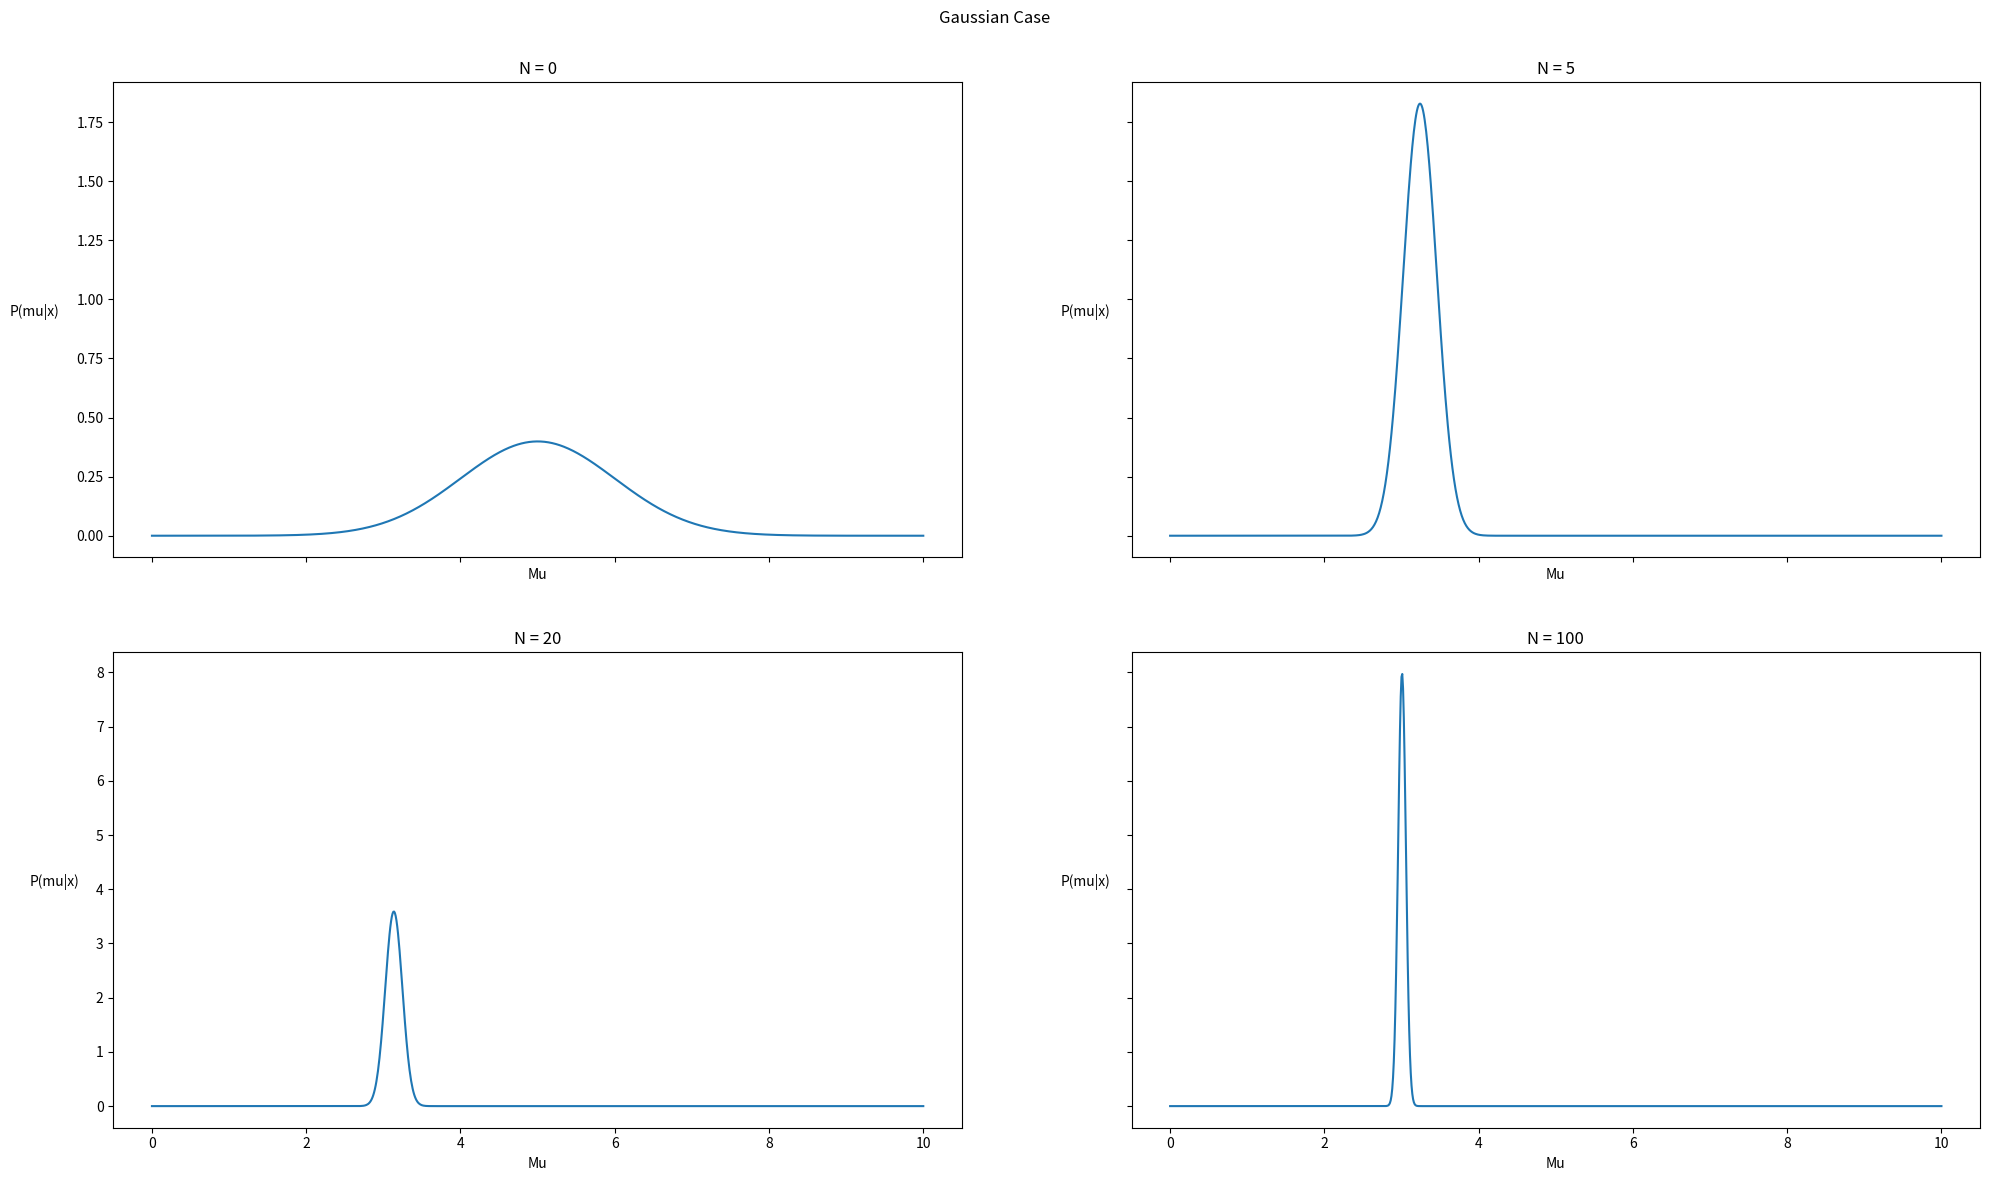

The matplotlib source for this figure:
# python 3
# [redacted]
# [redacted]
# Project 1

import numpy as np
import matplotlib.pyplot as plt
import scipy.misc
import scipy.special

from scipy.stats import norm 


# Simulation 1 you should generate Bernoulli random variables and estimate the probability p. 
def ML_Estimate(x):
    # ML estimate eq. 2.7
    return np.mean(x)

def posterior(m,l,a,b):
    return (m+a)/(m+a+l+b)

# Conjugate Prior
def betaConjPriorUpdate(mu,m,l,a,b): 
    # update eq for the bayesian estimate eq. 2.18
    # m = num (x=1)
    # l = num (x=0) # Num(samples)-Num(x==1)
    # a = hyper parameter #can be interpreted as effective # of observations of x=1 in the prior
    # b = hyper parameter #can be interpreted as effective # of observations of x=0 in the prior( but they dont need to be integers
    e =  (np.random.gamma(m+a+l+b) / (np.random.gamma(m+a) * np.random.gamma(l+b)))
    f = mu**(m+a-1) 
    g = (1-mu)**(l+b-1)
    return  e*f*g

def mse(pred, actual):
    return (actual-pred)**2

    
def bernoulli():
    # ML Estimate 
    true_mu = .7
    N = 100
    data = np.zeros(N)
    data[np.random.random(N)<true_mu]=1

    # bad Guess
    plt.rcParams['figure.figsize'] = (20,12)
    a = 3
    b = 14

    ag = 3
    bg = 4

    mse_bad = []
    mse_good = []
    MLE = ML_Estimate(data[:])

    for i in range(N):
        m = sum(data[:i])
        l = i-m
        mse_bad.append (mse(posterior(m,l,a,b),MLE ))
        mse_good.append(mse(posterior(m,l,ag,bg), MLE))

    numSamples = np.linspace(1,N,N)
    plt.plot(numSamples,mse_bad)
    plt.plot(numSamples,mse_good)

    plt.xlabel('Num Observations', fontsize=10)
    ylab = plt.ylabel('MSE',labelpad=30, fontsize=10)
    ylab.set_rotation(0) 
           
    plt.title(f'Mean Squared Error Bernoulli')
    plt.tight_layout()
    plt.savefig(f'MSE_Bernoulli.pdf')
    plt.clf()


    f, ((ax1, ax2),(ax3, ax4)) = plt.subplots(2, 2, sharex='col', sharey='row') 

    plt.rcParams['figure.figsize'] = (20,12)
    mu = np.linspace(0,1,num=1000)
    a = 7
    b = 3
    loc = 221
    for i in range(N+1):
        if i==0 or i==10 or i==66 or i==100: 
            m = data[:i].sum()
            l = i-m
            density = betaConjPriorUpdate(mu,m,l,a,b)
            plt.subplot(loc) 
            plt.plot(mu,density) 
            plt.xlabel('Mu', fontsize=10)
            ylab = plt.ylabel('P(mu|m,l,a,b)',labelpad=30, fontsize=10)
            ylab.set_rotation(0) 
            plt.title(f'N = {i} Peak at mu = {round(mu[np.argwhere(density==max(density))][0][0],3)}')
            loc+=1

    f.suptitle("Bernoulli Case")
    plt.tight_layout()
    f.subplots_adjust(top=0.88, wspace = 0.2, hspace = 0.2 )

    plt.savefig(f'PDF_Bernoulli.pdf')

    plt.clf()


##### Gaussian Stuff ##### 
def gauss_ml_est(d):
    return np.mean(d)

def gaussianBayes(mu_ml, sig, mu_0, sig_0, N):
    Mu_n = (sig**2/((N*sig_0**2)+sig**2))*mu_0 + ((N*sig_0**2)/(N*sig_0**2+sig**2))*mu_ml
    sig_n = (1/(sig_0**2) + N/sig**2)**-1
    sig_n = np.sqrt(sig_n)
    return  Mu_n, sig_n

def gaussian_plots():
    N=100

    mu = 3 
    sigma = .5

    mu_0  = 5
    sig_0 = 1

    mu_0_b  = 7
    sig_0_b = .9


    mu_space = np.linspace (0,10,1001)
    data = np.random.normal(mu,sigma,(N) )

    plt.rcParams['figure.figsize'] = (20,12)

    mse_bad = []
    mse_good = []

        
    for i in range(N):
        mu_ml = gauss_ml_est(data[:i])
        ml_Est = np.mean(data[:i])
        Mu_n,  _ = gaussianBayes(ml_Est, sigma, mu_0, sig_0, i)
        Mu_nb, _ = gaussianBayes(ml_Est, sigma, mu_0_b, sig_0_b, i)

        mse_bad.append (mse(Mu_n, mu_ml ))
        mse_good.append(mse(Mu_nb, mu_ml))


    numSamples = np.linspace(1,N,N)
    plt.plot(numSamples,mse_bad)
    plt.plot(numSamples,mse_good)

    plt.xlabel('Num Observations', fontsize=10)
    ylab = plt.ylabel('MSE',labelpad=30, fontsize=10)
    ylab.set_rotation(0) 
           
    plt.title(f'Mean Squared Error Gaussian')

    plt.tight_layout()
    plt.savefig(f'MSE_Gaussian.pdf')
 
    plt.clf()


    f, ((ax1, ax2),(ax3, ax4)) = plt.subplots(2, 2, sharex='col', sharey='row') 
    
    loc = 221
    for i in [0,5,20,100]:
        plt.subplot(loc) 
        
        if i == 0:
            ml_Est = 0 
        else: 
            ml_Est = np.mean(data[:i])

        Mu_n, sig_n = gaussianBayes(ml_Est, sigma, mu_0, sig_0, i)
        prob = norm(Mu_n, sig_n)
        plt.plot(mu_space,prob.pdf(mu_space)) 

        plt.xlabel('Mu', fontsize=10)
        ylab = plt.ylabel('P(mu|x)',labelpad=30, fontsize=10)
        ylab.set_rotation(0) 
        plt.title(f"N = {i}")
        loc+=1

    f.suptitle("Gaussian Case")
    plt.tight_layout()

    f.subplots_adjust(top=0.92, wspace = 0.2, hspace = 0.2 )
    plt.savefig(f'PDF_Gaussian.pdf')


if __name__ == '__main__':
    bernoulli()
    gaussian_plots()

